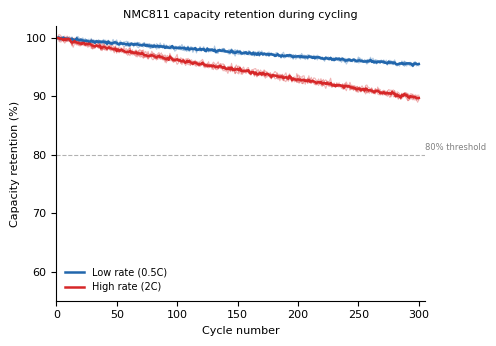
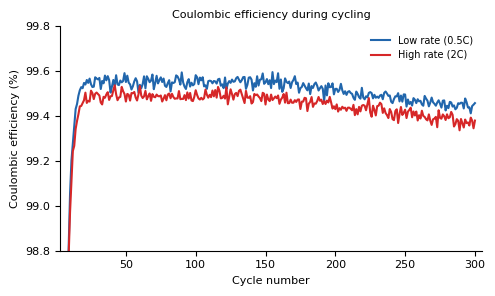
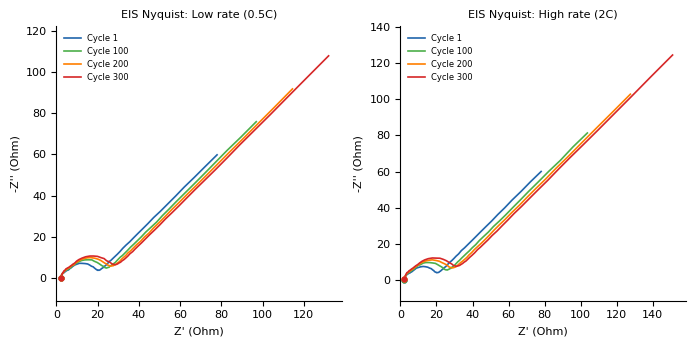
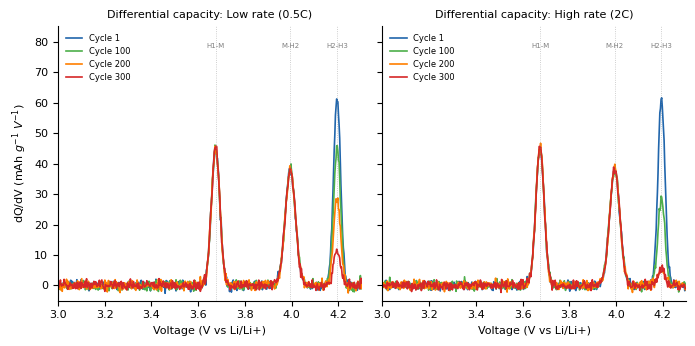

The matplotlib source for these figures, in order:
# -*- coding: utf-8 -*-
"""
Electrochemical Data Generator: NMC811 Cycling Degradation
===========================================================
Generates synthetic but physically realistic electrochemical data
for NMC811 half-cells cycled to 50 (low) and 300 (high) cycles.

Physics basis:
  - Capacity fade: linear + SEI growth term (sqrt dependence on cycle)
  - Coulombic efficiency: asymptotic approach to ~99.5% after formation
  - EIS: Randles circuit with frequency-dependent impedance
    Z = Rs + Rct/(1 + jw*Rct*Cdl) + Zw
    Parameters shift with cycle count as SEI grows and Rct increases

Outputs (saved to electrochemical_results/):
  - cycling_data.csv           : per-cycle capacity and CE for each cell
  - eis_data.csv               : EIS spectra at 4 cycle checkpoints
  - capacity_fade_curves.png   : publication-ready cycling performance plot
  - coulombic_efficiency.png   : CE vs cycle number
  - eis_nyquist.png            : Nyquist plot at cycle 1, 100, 200, 300
  - dqdv_curves.png            : differential capacity (dQ/dV) at checkpoints
"""

import os
import numpy as np
import pandas as pd
import matplotlib
matplotlib.use('Agg')
import matplotlib.pyplot as plt
from scipy import stats

OUTPUT_DIR = "electrochemical_results/"
os.makedirs(OUTPUT_DIR, exist_ok=True)

np.random.seed(123)

STYLE = {
    "font":       "Arial",
    "fontsize":   8,
    "dpi":        300,
    "alpha":      0.85,
}

plt.rcParams.update({
    'font.family': STYLE['font'],
    'font.size':   STYLE['fontsize'],
    'axes.spines.top':   False,
    'axes.spines.right': False,
})

# Color palette for cycle checkpoints
CYCLE_COLORS = {
    1:   '#2166AC',   # deep blue
    100: '#4DAF4A',   # green
    200: '#FF7F00',   # orange
    300: '#D62728',   # red
}

N_CELLS_LOW  = 5   # replicate cells, low cycle group
N_CELLS_HIGH = 5   # replicate cells, high cycle group
MAX_CYCLES   = 300
CHECKPOINTS  = [1, 100, 200, 300]


# ---------------------------------------------------------------------------
# Step 1: Capacity fade model
# ---------------------------------------------------------------------------
# Q(n) = Q0 * (1 - a*n - b*sqrt(n)) + noise
# a: linear degradation (electrolyte oxidation, Li plating)
# b: sqrt term (SEI growth, diffusion-limited)
# High cycle cells have higher a and b

Q0 = 200.0   # mAh/g, typical NMC811 initial discharge capacity

def capacity_curve(n_cycles, a, b, noise_std=0.4):
    n = np.arange(1, n_cycles + 1)
    Q = Q0 * (1 - a * n - b * np.sqrt(n))
    Q = Q + np.random.normal(0, noise_std, len(n))
    return Q.clip(Q0 * 0.5, Q0)   # floor at 50% capacity

def ce_curve(n_cycles, ce_plateau=99.52, formation_cycles=3, noise_std=0.04):
    n = np.arange(1, n_cycles + 1)
    # Formation cycles: CE rises from ~85% to plateau
    ce = ce_plateau - (ce_plateau - 85) * np.exp(-n / formation_cycles)
    # Late cycle: slight CE decrease as degradation accelerates
    ce = ce - 0.0008 * np.maximum(n - 150, 0)
    ce = ce + np.random.normal(0, noise_std, len(n))
    return ce.clip(84, 99.9)


# Parameters: low cycle cells degrade more slowly
params_low  = dict(a=0.000120, b=0.000650, noise_std=0.40)
params_high = dict(a=0.000280, b=0.001200, noise_std=0.55)

all_rows = []
for cell_i in range(N_CELLS_LOW):
    Q = capacity_curve(MAX_CYCLES, **params_low)
    CE = ce_curve(MAX_CYCLES, ce_plateau=np.random.normal(99.54, 0.04))
    for cyc in range(MAX_CYCLES):
        all_rows.append({
            'cell_id':  f'LC-cell{cell_i+1:02d}',
            'group':    'Low cycle',
            'cycle':    cyc + 1,
            'capacity': round(Q[cyc], 3),
            'capacity_retention': round(Q[cyc] / Q[0] * 100, 3),
            'coulombic_efficiency': round(CE[cyc], 4),
        })

for cell_i in range(N_CELLS_HIGH):
    Q = capacity_curve(MAX_CYCLES, **params_high)
    CE = ce_curve(MAX_CYCLES, ce_plateau=np.random.normal(99.48, 0.05))
    for cyc in range(MAX_CYCLES):
        all_rows.append({
            'cell_id':  f'HC-cell{cell_i+1:02d}',
            'group':    'High cycle',
            'cycle':    cyc + 1,
            'capacity': round(Q[cyc], 3),
            'capacity_retention': round(Q[cyc] / Q[0] * 100, 3),
            'coulombic_efficiency': round(CE[cyc], 4),
        })

cycling_df = pd.DataFrame(all_rows)
cycling_df.to_csv(os.path.join(OUTPUT_DIR, "cycling_data.csv"), index=False)
print(f"Saved cycling_data.csv  ({len(cycling_df)} rows)")


# ---------------------------------------------------------------------------
# Step 2: EIS model — Randles circuit with Warburg element
# ---------------------------------------------------------------------------
# Z_total = Rs + 1/(1/Rct + j*w*Cdl) + Aw/sqrt(w) * (1-j)
#
# Parameters evolve with cycle number:
#   Rs  (solution resistance): ~constant
#   Rsei (SEI resistance): grows with sqrt(cycle)
#   Rct (charge transfer resistance): increases with cycling
#   Cdl (double layer capacitance): slight decrease
#   Aw  (Warburg coefficient): increases as diffusion path lengthens

def randles_impedance(freq, Rs, Rsei, Csei, Rct, Cdl, Aw):
    w = 2 * np.pi * freq
    # SEI element
    Z_sei = Rsei / (1 + 1j * w * Rsei * Csei)
    # Charge transfer + double layer
    Z_ct  = Rct / (1 + 1j * w * Rct * Cdl)
    # Warburg (semi-infinite diffusion)
    Z_w   = Aw / np.sqrt(w) * (1 - 1j)
    return Rs + Z_sei + Z_ct + Z_w

# Base parameters at cycle 1
base_params = dict(
    Rs   = 2.1,      # ohm
    Rsei = 3.5,
    Csei = 8e-5,
    Rct  = 12.0,
    Cdl  = 2.5e-4,
    Aw   = 15.0,
)

def params_at_cycle(cycle, group='low'):
    scale = 1.0 if group == 'low' else 1.35
    p = base_params.copy()
    p['Rsei'] += scale * 0.065 * np.sqrt(cycle)
    p['Rct']  += scale * 0.18 * cycle ** 0.6
    p['Aw']   += scale * 0.040 * cycle
    p['Cdl']  *= max(0.6, 1 - scale * 0.0008 * cycle)
    return p

freq = np.logspace(5, -2, 80)   # 100 kHz to 0.01 Hz

eis_rows = []
for cycle in CHECKPOINTS:
    for group in ['low', 'high']:
        p = params_at_cycle(cycle, group)
        Z = randles_impedance(freq, **p)
        noise_r = np.random.normal(0, 0.08, len(freq))
        noise_i = np.random.normal(0, 0.08, len(freq))
        for i, f in enumerate(freq):
            eis_rows.append({
                'group':     'Low cycle' if group == 'low' else 'High cycle',
                'cycle':     cycle,
                'freq_hz':   round(f, 6),
                'Z_real':    round(Z[i].real + noise_r[i], 4),
                'Z_imag':    round(-Z[i].imag + noise_i[i], 4),  # convention: -Im(Z)
            })

eis_df = pd.DataFrame(eis_rows)
eis_df.to_csv(os.path.join(OUTPUT_DIR, "eis_data.csv"), index=False)
print(f"Saved eis_data.csv")


# ---------------------------------------------------------------------------
# Step 3: dQ/dV curves
# ---------------------------------------------------------------------------
# NMC811 characteristic peaks:
#   Charge peaks at ~3.68V (H1-M), ~4.0V (M-H2), ~4.18V (H2-H3)
#   H2-H3 peak diminishes with cycling (structural transition suppression)

def dqdv_curve(voltage, cycle, group='low'):
    scale_fade = 0.0012 if group == 'high' else 0.0006
    # Three peaks: H1-M, M-H2, H2-H3
    peak1 = 45  * np.exp(-((voltage - 3.675) ** 2) / (2 * 0.018**2))
    peak2 = 38  * np.exp(-((voltage - 3.995) ** 2) / (2 * 0.022**2))
    # H2-H3 peak fades with cycling
    h2h3_amp = max(5, 62 - scale_fade * cycle * 280)
    peak3 = h2h3_amp * np.exp(-((voltage - 4.195) ** 2) / (2 * 0.015**2))
    noise = np.random.normal(0, 0.8, len(voltage))
    return peak1 + peak2 + peak3 + noise

voltage = np.linspace(3.0, 4.3, 500)


# ---------------------------------------------------------------------------
# Step 4: Plots
# ---------------------------------------------------------------------------

# --- 4A: Capacity retention curves ---
fig, ax = plt.subplots(figsize=(5.0, 3.5))

for cell_id in cycling_df[cycling_df['group'] == 'Low cycle']['cell_id'].unique():
    cdf = cycling_df[cycling_df['cell_id'] == cell_id]
    ax.plot(cdf['cycle'], cdf['capacity_retention'],
            color=CYCLE_COLORS[1], alpha=0.35, linewidth=0.8)

for cell_id in cycling_df[cycling_df['group'] == 'High cycle']['cell_id'].unique():
    cdf = cycling_df[cycling_df['cell_id'] == cell_id]
    ax.plot(cdf['cycle'], cdf['capacity_retention'],
            color=CYCLE_COLORS[300], alpha=0.35, linewidth=0.8)

# Mean lines
for grp, color, label in [
    ('Low cycle',  CYCLE_COLORS[1],   'Low rate (0.5C)'),
    ('High cycle', CYCLE_COLORS[300], 'High rate (2C)'),
]:
    mean_ret = cycling_df[cycling_df['group'] == grp].groupby('cycle')['capacity_retention'].mean()
    ax.plot(mean_ret.index, mean_ret.values, color=color, linewidth=1.8, label=label)

ax.axhline(80, color='gray', linestyle='--', linewidth=0.8, alpha=0.6)
ax.text(305, 80.5, '80% threshold', fontsize=6, color='gray', va='bottom')
ax.set_xlabel('Cycle number', fontsize=8)
ax.set_ylabel('Capacity retention (%)', fontsize=8)
ax.set_title('NMC811 capacity retention during cycling', fontsize=8, pad=6)
ax.legend(fontsize=7, frameon=False)
ax.set_xlim(0, 305)
ax.set_ylim(55, 102)

fig.tight_layout()
fig.savefig(os.path.join(OUTPUT_DIR, "capacity_fade_curves.png"),
            dpi=STYLE['dpi'], bbox_inches='tight')
plt.close(fig)
print("Saved capacity_fade_curves.png")


# --- 4B: Coulombic efficiency ---
fig, ax = plt.subplots(figsize=(5.0, 3.0))

for grp, color, label in [
    ('Low cycle',  CYCLE_COLORS[1],   'Low rate (0.5C)'),
    ('High cycle', CYCLE_COLORS[300], 'High rate (2C)'),
]:
    mean_ce = cycling_df[cycling_df['group'] == grp].groupby('cycle')['coulombic_efficiency'].mean()
    # Only plot from cycle 3 onward (formation cycles excluded)
    ax.plot(mean_ce.index[3:], mean_ce.values[3:],
            color=color, linewidth=1.5, label=label)

ax.set_xlabel('Cycle number', fontsize=8)
ax.set_ylabel('Coulombic efficiency (%)', fontsize=8)
ax.set_title('Coulombic efficiency during cycling', fontsize=8, pad=6)
ax.legend(fontsize=7, frameon=False)
ax.set_xlim(3, 305)
ax.set_ylim(98.8, 99.8)

fig.tight_layout()
fig.savefig(os.path.join(OUTPUT_DIR, "coulombic_efficiency.png"),
            dpi=STYLE['dpi'], bbox_inches='tight')
plt.close(fig)
print("Saved coulombic_efficiency.png")


# --- 4C: EIS Nyquist plots ---
fig, axes = plt.subplots(1, 2, figsize=(7.0, 3.5), sharey=False)

for ax_idx, (group, grp_label) in enumerate([
    ('Low cycle',  'Low rate (0.5C)'),
    ('High cycle', 'High rate (2C)'),
]):
    ax = axes[ax_idx]
    for cycle in CHECKPOINTS:
        edf = eis_df[(eis_df['group'] == group) & (eis_df['cycle'] == cycle)]
        # Only plot the relevant frequency range (semicircle region)
        mask = edf['Z_imag'] >= -2
        ax.plot(edf.loc[mask, 'Z_real'], edf.loc[mask, 'Z_imag'],
                color=CYCLE_COLORS[cycle], linewidth=1.2,
                label=f'Cycle {cycle}')
        # Mark high-freq intercept
        ax.scatter(edf['Z_real'].iloc[0], edf['Z_imag'].iloc[0],
                   color=CYCLE_COLORS[cycle], s=12, zorder=5)

    ax.set_xlabel("Z' (Ohm)", fontsize=8)
    ax.set_ylabel("-Z'' (Ohm)", fontsize=8)
    ax.set_title(f'EIS Nyquist: {grp_label}', fontsize=8, pad=6)
    ax.legend(fontsize=6, frameon=False)
    ax.set_xlim(left=0)
    ax.set_ylim(bottom=-2)
    ax.set_aspect('equal', adjustable='datalim')

fig.tight_layout()
fig.savefig(os.path.join(OUTPUT_DIR, "eis_nyquist.png"),
            dpi=STYLE['dpi'], bbox_inches='tight')
plt.close(fig)
print("Saved eis_nyquist.png")


# --- 4D: dQ/dV curves ---
fig, axes = plt.subplots(1, 2, figsize=(7.0, 3.5), sharey=True)

for ax_idx, (group, grp_label) in enumerate([
    ('low',  'Low rate (0.5C)'),
    ('high', 'High rate (2C)'),
]):
    ax = axes[ax_idx]
    for cycle in CHECKPOINTS:
        dqdv = dqdv_curve(voltage, cycle, group)
        ax.plot(voltage, dqdv, color=CYCLE_COLORS[cycle],
                linewidth=1.2, label=f'Cycle {cycle}')

    ax.set_xlabel('Voltage (V vs Li/Li+)', fontsize=8)
    if ax_idx == 0:
        ax.set_ylabel('dQ/dV (mAh $g^{-1}$ $V^{-1}$)', fontsize=8)
    ax.set_title(f'Differential capacity: {grp_label}', fontsize=8, pad=6)
    ax.legend(fontsize=6, frameon=False)
    ax.set_xlim(3.0, 4.3)
    ax.set_ylim(-5, 85)

    # Annotate phase transitions
    for v, label in [(3.675, 'H1-M'), (3.995, 'M-H2'), (4.195, 'H2-H3')]:
        ax.axvline(v, color='gray', linestyle=':', linewidth=0.6, alpha=0.5)
        ax.text(v, 78, label, fontsize=5, ha='center', color='gray')

fig.tight_layout()
fig.savefig(os.path.join(OUTPUT_DIR, "dqdv_curves.png"),
            dpi=STYLE['dpi'], bbox_inches='tight')
plt.close(fig)
print("Saved dqdv_curves.png")


# ---------------------------------------------------------------------------
# Step 5: Summary table of electrochemical metrics at end of cycling
# ---------------------------------------------------------------------------

final_rows = []
for grp in ['Low cycle', 'High cycle']:
    final_cycle = cycling_df[
        (cycling_df['group'] == grp) & (cycling_df['cycle'] == MAX_CYCLES)
    ]
    final_rows.append({
        'Group': grp,
        'N_cells': final_cycle['cell_id'].nunique(),
        'Final_capacity_mAhg': round(final_cycle['capacity'].mean(), 1),
        'Final_retention_pct': round(final_cycle['capacity_retention'].mean(), 1),
        'Retention_std':       round(final_cycle['capacity_retention'].std(), 2),
        'Mean_CE_pct':         round(cycling_df[cycling_df['group'] == grp]['coulombic_efficiency'].mean(), 3),
    })

final_df = pd.DataFrame(final_rows)
final_df.to_csv(os.path.join(OUTPUT_DIR, "electrochemical_summary.csv"), index=False)
print("\nSaved electrochemical_summary.csv")
print(final_df.to_string(index=False))

print(f"\nAll electrochemical outputs saved to: {OUTPUT_DIR}")
